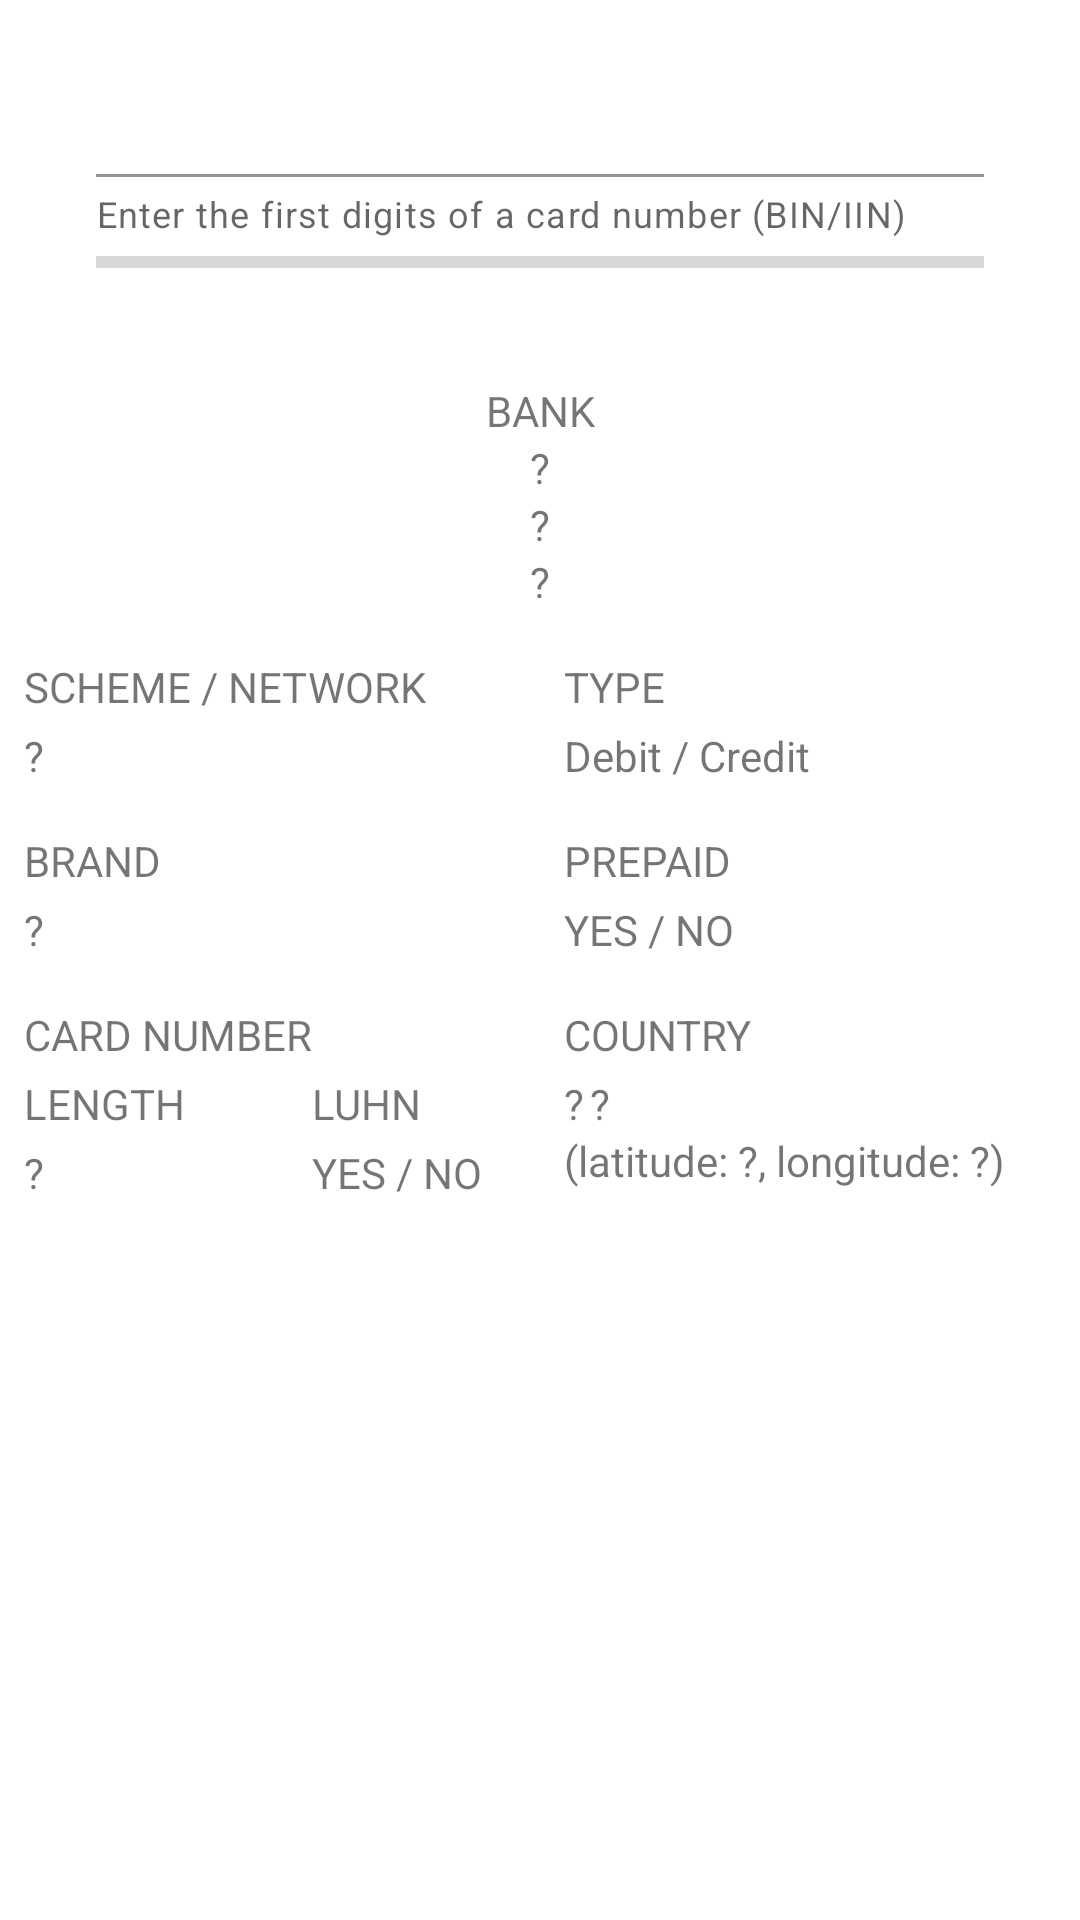

Layout XML and referenced resources for this Android screen:
<!-- AndroidManifest.xml: application theme Theme.BinlistTest -->
<!-- res/layout/fragment_bin_input.xml -->
<?xml version="1.0" encoding="utf-8"?>
<androidx.constraintlayout.widget.ConstraintLayout xmlns:android="http://schemas.android.com/apk/res/android"
    xmlns:app="http://schemas.android.com/apk/res-auto"
    xmlns:tools="http://schemas.android.com/tools"
    android:layout_width="match_parent"
    android:layout_height="match_parent">

    <androidx.constraintlayout.widget.Guideline
        android:id="@+id/guidelineBinInput"
        android:layout_width="wrap_content"
        android:layout_height="wrap_content"
        android:orientation="vertical"
        app:layout_constraintStart_toStartOf="parent"
        app:layout_constraintEnd_toEndOf="parent"
        app:layout_constraintGuide_percent="0.5"/>

    <com.google.android.material.textfield.TextInputLayout
        android:id="@+id/numberImputBinInput"
        android:layout_width="match_parent"
        android:layout_height="wrap_content"
        android:layout_marginStart="32dp"
        android:layout_marginTop="32dp"
        android:layout_marginEnd="32dp"
        app:endIconMode="clear_text"
        app:helperText="@string/helper_text"
        app:layout_constraintEnd_toEndOf="parent"
        app:layout_constraintStart_toStartOf="parent"
        app:layout_constraintTop_toTopOf="parent"
        app:startIconDrawable="@drawable/ic_search">

        <com.google.android.material.textfield.MaterialAutoCompleteTextView
            android:layout_width="match_parent"
            android:layout_height="wrap_content"
            android:background="@color/white"
            android:gravity="center"
            android:maxLines="1"
            android:imeOptions="actionDone"
            android:completionThreshold="1"
            android:textSize="20sp" />

    </com.google.android.material.textfield.TextInputLayout>

    <TextView
        android:id="@+id/lableBankBinInput"
        android:layout_width="wrap_content"
        android:layout_height="wrap_content"
        android:layout_marginTop="32dp"
        android:text="@string/lable_bank"
        app:layout_constraintEnd_toEndOf="parent"
        app:layout_constraintStart_toStartOf="parent"
        app:layout_constraintTop_toBottomOf="@+id/progressBar2" />

    <TextView
        android:id="@+id/nameBankBinInput"
        android:layout_width="wrap_content"
        android:layout_height="wrap_content"
        android:text="@string/default_text"
        app:layout_constraintEnd_toEndOf="parent"
        app:layout_constraintStart_toStartOf="parent"
        app:layout_constraintTop_toBottomOf="@+id/lableBankBinInput" />

    <TextView
        android:id="@+id/urlBankBinInput"
        android:layout_width="wrap_content"
        android:layout_height="wrap_content"
        android:autoLink="web"
        android:linksClickable="true"
        android:text="@string/default_text"
        app:layout_constraintEnd_toEndOf="parent"
        app:layout_constraintStart_toStartOf="parent"
        app:layout_constraintTop_toBottomOf="@+id/nameBankBinInput" />

    <TextView
        android:id="@+id/phoneBankBinInput"
        android:layout_width="wrap_content"
        android:layout_height="wrap_content"
        android:autoLink="phone"
        android:linksClickable="true"
        android:text="@string/default_text"
        app:layout_constraintEnd_toEndOf="parent"
        app:layout_constraintStart_toStartOf="parent"
        app:layout_constraintTop_toBottomOf="@+id/urlBankBinInput" />

    <TextView
        android:id="@+id/lableSchemeBinInput"
        android:layout_width="wrap_content"
        android:layout_height="wrap_content"
        android:layout_marginStart="8dp"
        android:layout_marginTop="16dp"
        android:text="@string/lable_scheme"
        app:layout_constraintStart_toStartOf="parent"
        app:layout_constraintTop_toBottomOf="@+id/phoneBankBinInput" />

    <TextView
        android:id="@+id/valueSchemeBinInput"
        android:layout_width="wrap_content"
        android:layout_height="wrap_content"
        android:layout_marginTop="4dp"
        android:text="@string/default_text"
        app:layout_constraintStart_toStartOf="@+id/lableSchemeBinInput"
        app:layout_constraintTop_toBottomOf="@+id/lableSchemeBinInput" />

    <TextView
        android:id="@+id/lableBrandBinInput"
        android:layout_width="wrap_content"
        android:layout_height="wrap_content"
        android:text="@string/lable_brand"
        android:layout_marginTop="16dp"
        app:layout_constraintStart_toStartOf="@+id/lableSchemeBinInput"
        app:layout_constraintTop_toBottomOf="@+id/valueSchemeBinInput" />

    <TextView
        android:id="@+id/valueBrandBinInput"
        android:layout_width="wrap_content"
        android:layout_height="wrap_content"
        android:text="@string/default_text"
        android:layout_marginTop="4dp"
        app:layout_constraintStart_toStartOf="@+id/lableSchemeBinInput"
        app:layout_constraintTop_toBottomOf="@+id/lableBrandBinInput" />

    <TextView
        android:id="@+id/lableCardNumBinInput"
        android:layout_width="wrap_content"
        android:layout_height="wrap_content"
        android:layout_marginTop="16dp"
        android:text="@string/lable_card_number"
        app:layout_constraintStart_toStartOf="@+id/lableSchemeBinInput"
        app:layout_constraintTop_toBottomOf="@+id/valueBrandBinInput" />

    <TextView
        android:id="@+id/lableLengthBinInput"
        android:layout_width="wrap_content"
        android:layout_height="wrap_content"
        android:text="@string/lable_length"
        android:layout_marginTop="4dp"
        app:layout_constraintStart_toStartOf="@+id/lableSchemeBinInput"
        app:layout_constraintTop_toBottomOf="@+id/lableCardNumBinInput" />

    <TextView
        android:id="@+id/lableLuhnBinInput"
        android:layout_width="wrap_content"
        android:layout_height="wrap_content"
        android:text="@string/lable_luhn"
        app:layout_constraintStart_toEndOf="@+id/lableCardNumBinInput"
        app:layout_constraintTop_toTopOf="@+id/lableLengthBinInput" />

    <TextView
        android:id="@+id/valueLengthBinInput"
        android:layout_width="wrap_content"
        android:layout_height="wrap_content"
        android:text="@string/default_text"
        android:layout_marginTop="4dp"
        app:layout_constraintStart_toStartOf="@+id/lableLengthBinInput"
        app:layout_constraintTop_toBottomOf="@+id/lableLengthBinInput" />

    <TextView
        android:id="@+id/valueLuhnBinInput"
        android:layout_width="wrap_content"
        android:layout_height="wrap_content"
        android:text="YES / NO"
        android:layout_marginTop="4dp"
        app:layout_constraintStart_toEndOf="@+id/lableCardNumBinInput"
        app:layout_constraintTop_toBottomOf="@+id/lableLuhnBinInput" />

    <TextView
        android:id="@+id/lableTypeBinInput"
        android:layout_width="wrap_content"
        android:layout_height="wrap_content"
        android:text="@string/lable_type"
        android:layout_marginTop="16dp"
        android:layout_marginStart="8dp"
        app:layout_constraintStart_toStartOf="@+id/guidelineBinInput"
        app:layout_constraintTop_toBottomOf="@+id/phoneBankBinInput" />

    <TextView
        android:id="@+id/valueTypeBinInput"
        android:layout_width="wrap_content"
        android:layout_height="wrap_content"
        android:text="Debit / Credit"
        android:layout_marginTop="4dp"
        app:layout_constraintStart_toStartOf="@+id/lableTypeBinInput"
        app:layout_constraintTop_toBottomOf="@+id/lableTypeBinInput" />

    <TextView
        android:id="@+id/lablePrepaidBinInput"
        android:layout_width="wrap_content"
        android:layout_height="wrap_content"
        android:text="@string/lable_prepaid"
        android:layout_marginTop="16dp"
        app:layout_constraintStart_toStartOf="@+id/lableTypeBinInput"
        app:layout_constraintTop_toBottomOf="@+id/valueTypeBinInput" />

    <TextView
        android:id="@+id/valuePrepaidBinInput"
        android:layout_width="wrap_content"
        android:layout_height="wrap_content"
        android:text="YES / NO"
        android:layout_marginTop="4dp"
        app:layout_constraintStart_toStartOf="@+id/lableTypeBinInput"
        app:layout_constraintTop_toBottomOf="@+id/lablePrepaidBinInput" />

    <TextView
        android:id="@+id/lableCountryBinInput"
        android:layout_width="wrap_content"
        android:layout_height="wrap_content"
        android:text="@string/lable_country"
        android:layout_marginTop="16dp"
        app:layout_constraintStart_toStartOf="@+id/lableTypeBinInput"
        app:layout_constraintTop_toBottomOf="@+id/valuePrepaidBinInput" />

    <TextView
        android:id="@+id/emojiCountryBinInput"
        android:layout_width="wrap_content"
        android:layout_height="wrap_content"
        android:text="@string/default_text"
        android:layout_marginTop="4dp"
        app:layout_constraintStart_toStartOf="@+id/lableTypeBinInput"
        app:layout_constraintTop_toBottomOf="@+id/lableCountryBinInput" />

    <TextView
        android:id="@+id/nameCountryBinInput"
        android:layout_width="wrap_content"
        android:layout_height="wrap_content"
        android:text="@string/default_text"
        android:layout_marginStart="2dp"
        app:layout_constraintStart_toEndOf="@+id/emojiCountryBinInput"
        app:layout_constraintTop_toTopOf="@+id/emojiCountryBinInput" />

    <TextView
        android:id="@+id/locationBinInput"
        android:layout_width="wrap_content"
        android:layout_height="wrap_content"
        android:text="@string/default_location"
        app:layout_constraintStart_toStartOf="@+id/lableTypeBinInput"
        app:layout_constraintTop_toBottomOf="@+id/nameCountryBinInput" />

    <ProgressBar
        android:id="@+id/progressBar2"
        style="?android:attr/progressBarStyleHorizontal"
        android:layout_width="0dp"
        android:layout_height="wrap_content"

        app:layout_constraintEnd_toEndOf="@+id/numberImputBinInput"
        app:layout_constraintStart_toStartOf="@+id/numberImputBinInput"
        app:layout_constraintTop_toBottomOf="@+id/numberImputBinInput" />


</androidx.constraintlayout.widget.ConstraintLayout>
<!-- resources referenced by this layout -->
<resources>
  <string name="default_location">(latitude: \?, longitude: \?)</string>
  <string name="default_text">\?</string>
  <string name="helper_text">Enter the first digits of a card number (BIN/IIN)</string>
  <string name="lable_bank">BANK</string>
  <string name="lable_brand">BRAND</string>
  <string name="lable_card_number">CARD NUMBER</string>
  <string name="lable_country">COUNTRY</string>
  <string name="lable_length">LENGTH</string>
  <string name="lable_luhn">LUHN</string>
  <string name="lable_prepaid">PREPAID</string>
  <string name="lable_scheme">SCHEME / NETWORK</string>
  <string name="lable_type">TYPE</string>
  <style name="Theme.BinlistTest" parent="Theme.MaterialComponents.DayNight.DarkActionBar">
          
          <item name="colorPrimary">@color/purple_500</item>
          <item name="colorPrimaryVariant">@color/purple_700</item>
          <item name="colorOnPrimary">@color/white</item>
          
          <item name="colorSecondary">@color/teal_200</item>
          <item name="colorSecondaryVariant">@color/teal_700</item>
          <item name="colorOnSecondary">@color/black</item>
          
          <item name="android:statusBarColor" tools:targetApi="l">?attr/colorPrimaryVariant</item>
          
      </style>
  <!-- not gathered from this repository: default colours our renderer supplied (Android Studio template values) -->
  <color name="purple_500">#FF6200EE</color>
  <color name="purple_700">#FF3700B3</color>
  <color name="teal_200">#FF03DAC5</color>
  <color name="teal_700">#FF018786</color>
  <color name="black">#FF000000</color>
  <color name="white">#FFFFFFFF</color>
</resources>
